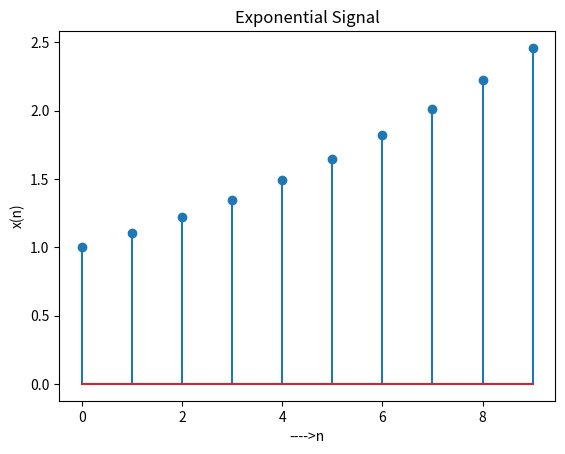

Reproduce this figure in Python.
# to plot expontential signal

# import libraries

import numpy as np
import matplotlib.pyplot as plt

# define independent and dependent variables

n = np.arange(0,10,1)
x_n = np.exp(0.1*n)

# plot

plt.stem(n,x_n)
plt.title('Exponential Signal')
plt.xlabel('---->n')
plt.ylabel('x(n)')
plt.show()
